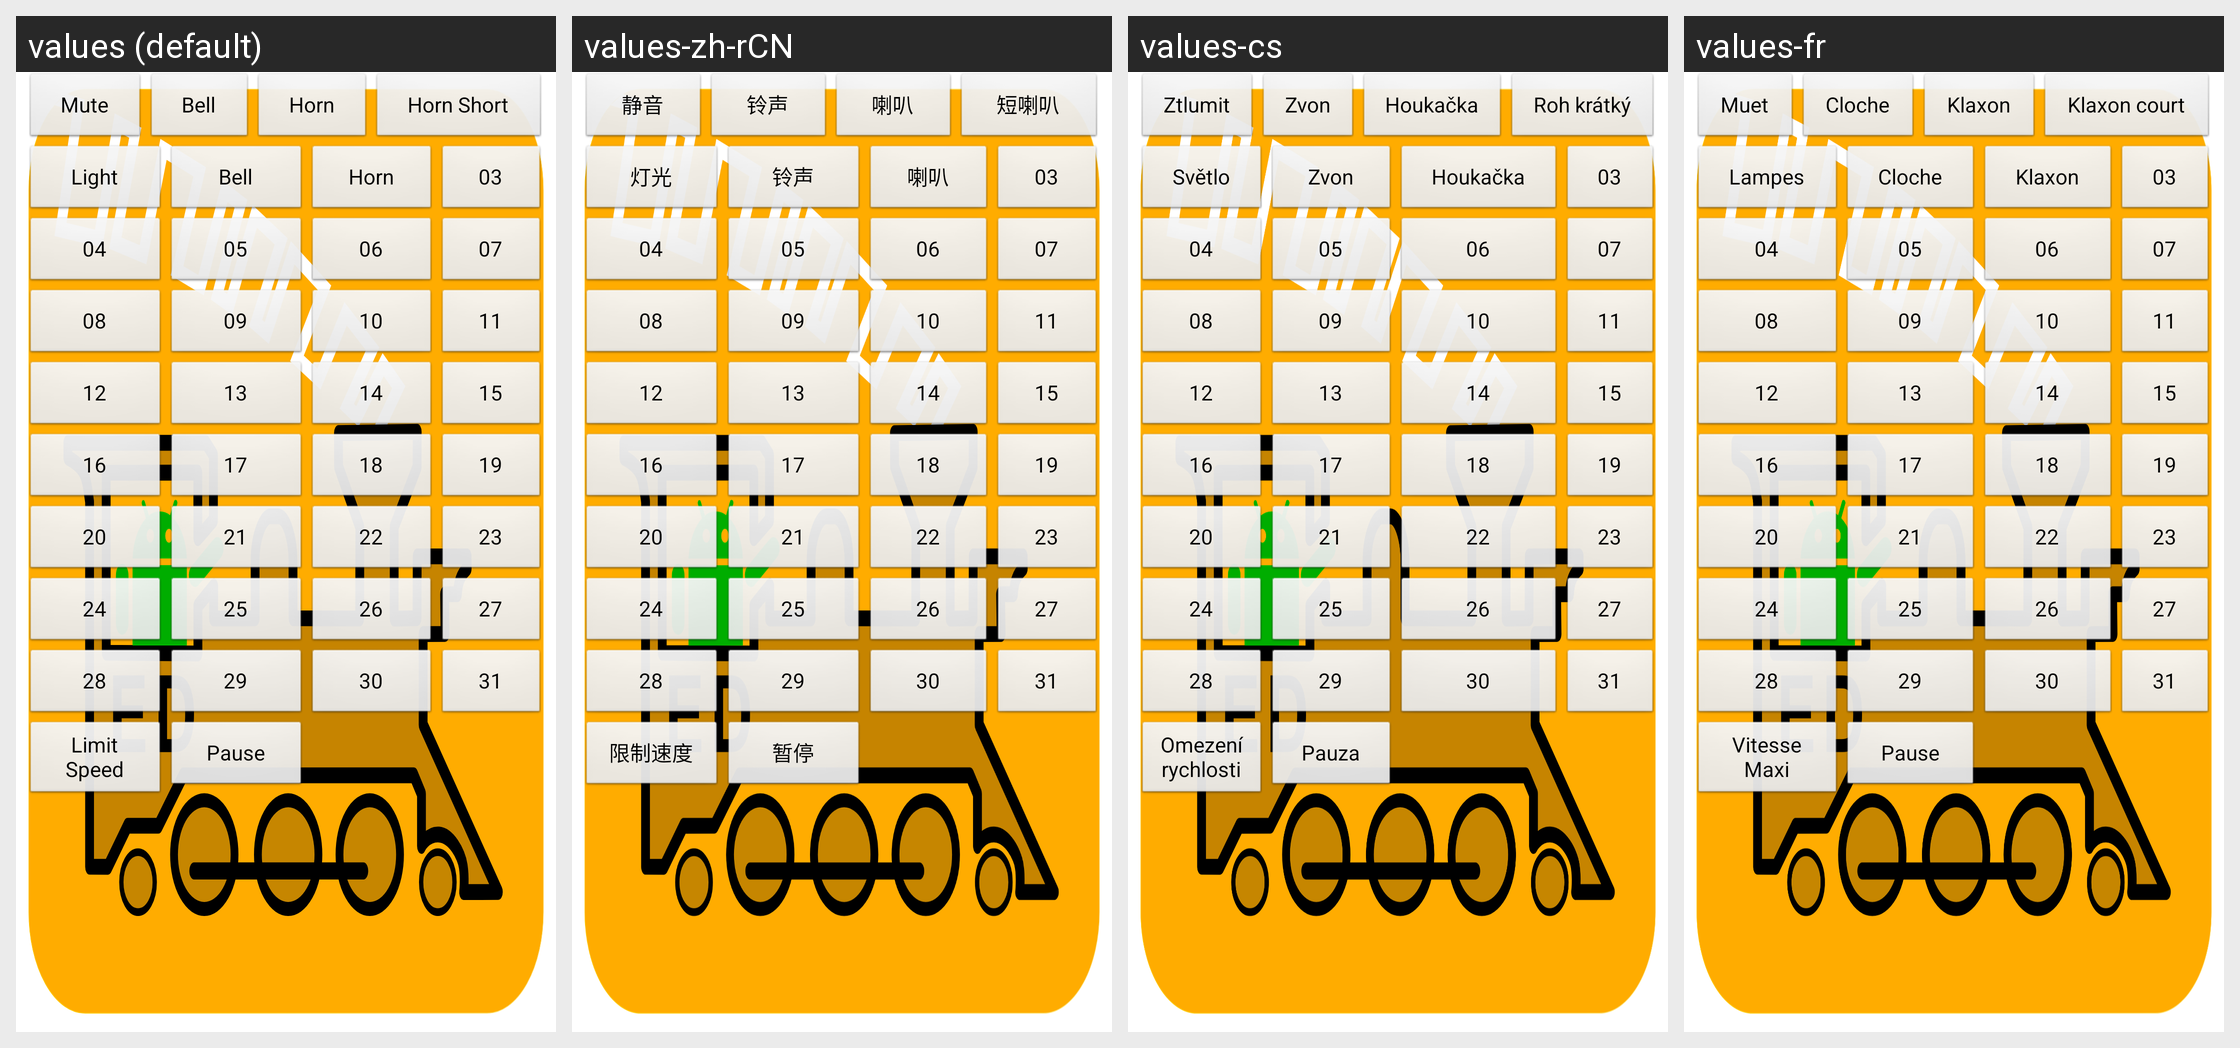

For this localized Android screen grid, give each drawn string resource with its value in every locale shown.
Android screen res/layout/part_function_buttons_horizontal_0.xml rendered under 4 locales, left to right: values (default), values-zh-rCN, values-cs, values-fr. Device: Nexus 5 (rendered at 1080×1920; each locale shown at half size, 540×960, under a caption strip naming it); theme app_splash.
Other locales in the repository, not shown: values-ca, values-de, values-de-rAT, values-de-rCH, values-de-rLI, values-en-rAU, values-en-rCA, values-en-rGB, values-en-rIN, values-en-rNZ, values-en-rSG, values-es, values-fr-rCA, values-it, values-ja, values-pt.
Strings drawn on this screen, with the default value and each locale's value (text and hints the layout hard-codes, and strings that could not be matched under every locale, appear in the picture but are not listed):

deviceSoundsMuteButton
  values: Mute
  values-zh-rCN: 静音
  values-cs: Ztlumit
  values-fr: Muet

functionButton01DefaultValue
  values: Bell
  values-zh-rCN: 铃声
  values-cs: Zvon
  values-fr: Cloche

functionButton02DefaultValue
  values: Horn
  values-zh-rCN: 喇叭
  values-cs: Houkačka
  values-fr: Klaxon

soundsButtonHornShortDefaultValue
  values: Horn Short
  values-zh-rCN: 短喇叭
  values-cs: Roh krátký
  values-fr: Klaxon court

functionButton00DefaultValue
  values: Light
  values-zh-rCN: 灯光
  values-cs: Světlo
  values-fr: Lampes

functionButton03DefaultValue
  values: 03
  values-zh-rCN: 03  [not translated; the default value is used]
  values-cs: 03  [not translated; the default value is used]
  values-fr: 03  [not translated; the default value is used]

functionButton04DefaultValue
  values: 04
  values-zh-rCN: 04  [not translated; the default value is used]
  values-cs: 04  [not translated; the default value is used]
  values-fr: 04  [not translated; the default value is used]

functionButton05DefaultValue
  values: 05
  values-zh-rCN: 05  [not translated; the default value is used]
  values-cs: 05  [not translated; the default value is used]
  values-fr: 05  [not translated; the default value is used]

functionButton06DefaultValue
  values: 06
  values-zh-rCN: 06  [not translated; the default value is used]
  values-cs: 06  [not translated; the default value is used]
  values-fr: 06  [not translated; the default value is used]

functionButton07DefaultValue
  values: 07
  values-zh-rCN: 07  [not translated; the default value is used]
  values-cs: 07  [not translated; the default value is used]
  values-fr: 07  [not translated; the default value is used]

functionButton08DefaultValue
  values: 08
  values-zh-rCN: 08  [not translated; the default value is used]
  values-cs: 08  [not translated; the default value is used]
  values-fr: 08  [not translated; the default value is used]

functionButton09DefaultValue
  values: 09
  values-zh-rCN: 09  [not translated; the default value is used]
  values-cs: 09  [not translated; the default value is used]
  values-fr: 09  [not translated; the default value is used]

functionButton10DefaultValue
  values: 10
  values-zh-rCN: 10  [not translated; the default value is used]
  values-cs: 10  [not translated; the default value is used]
  values-fr: 10  [not translated; the default value is used]

functionButton11DefaultValue
  values: 11
  values-zh-rCN: 11  [not translated; the default value is used]
  values-cs: 11  [not translated; the default value is used]
  values-fr: 11  [not translated; the default value is used]

functionButton12DefaultValue
  values: 12
  values-zh-rCN: 12  [not translated; the default value is used]
  values-cs: 12  [not translated; the default value is used]
  values-fr: 12  [not translated; the default value is used]

functionButton13DefaultValue
  values: 13
  values-zh-rCN: 13  [not translated; the default value is used]
  values-cs: 13  [not translated; the default value is used]
  values-fr: 13  [not translated; the default value is used]

functionButton14DefaultValue
  values: 14
  values-zh-rCN: 14  [not translated; the default value is used]
  values-cs: 14  [not translated; the default value is used]
  values-fr: 14  [not translated; the default value is used]

functionButton15DefaultValue
  values: 15
  values-zh-rCN: 15  [not translated; the default value is used]
  values-cs: 15  [not translated; the default value is used]
  values-fr: 15  [not translated; the default value is used]

functionButton16DefaultValue
  values: 16
  values-zh-rCN: 16  [not translated; the default value is used]
  values-cs: 16  [not translated; the default value is used]
  values-fr: 16  [not translated; the default value is used]

functionButton17DefaultValue
  values: 17
  values-zh-rCN: 17  [not translated; the default value is used]
  values-cs: 17  [not translated; the default value is used]
  values-fr: 17  [not translated; the default value is used]

functionButton18DefaultValue
  values: 18
  values-zh-rCN: 18  [not translated; the default value is used]
  values-cs: 18  [not translated; the default value is used]
  values-fr: 18  [not translated; the default value is used]

functionButton19DefaultValue
  values: 19
  values-zh-rCN: 19  [not translated; the default value is used]
  values-cs: 19  [not translated; the default value is used]
  values-fr: 19  [not translated; the default value is used]

functionButton20DefaultValue
  values: 20
  values-zh-rCN: 20  [not translated; the default value is used]
  values-cs: 20  [not translated; the default value is used]
  values-fr: 20  [not translated; the default value is used]

functionButton21DefaultValue
  values: 21
  values-zh-rCN: 21  [not translated; the default value is used]
  values-cs: 21  [not translated; the default value is used]
  values-fr: 21  [not translated; the default value is used]

functionButton22DefaultValue
  values: 22
  values-zh-rCN: 22  [not translated; the default value is used]
  values-cs: 22  [not translated; the default value is used]
  values-fr: 22  [not translated; the default value is used]

functionButton23DefaultValue
  values: 23
  values-zh-rCN: 23  [not translated; the default value is used]
  values-cs: 23  [not translated; the default value is used]
  values-fr: 23  [not translated; the default value is used]

functionButton24DefaultValue
  values: 24
  values-zh-rCN: 24  [not translated; the default value is used]
  values-cs: 24  [not translated; the default value is used]
  values-fr: 24  [not translated; the default value is used]

functionButton25DefaultValue
  values: 25
  values-zh-rCN: 25  [not translated; the default value is used]
  values-cs: 25  [not translated; the default value is used]
  values-fr: 25  [not translated; the default value is used]

functionButton26DefaultValue
  values: 26
  values-zh-rCN: 26  [not translated; the default value is used]
  values-cs: 26  [not translated; the default value is used]
  values-fr: 26  [not translated; the default value is used]

functionButton27DefaultValue
  values: 27
  values-zh-rCN: 27  [not translated; the default value is used]
  values-cs: 27  [not translated; the default value is used]
  values-fr: 27  [not translated; the default value is used]

functionButton28DefaultValue
  values: 28
  values-zh-rCN: 28  [not translated; the default value is used]
  values-cs: 28  [not translated; the default value is used]
  values-fr: 28  [not translated; the default value is used]

functionButton29DefaultValue
  values: 29
  values-zh-rCN: 29  [not translated; the default value is used]
  values-cs: 29  [not translated; the default value is used]
  values-fr: 29  [not translated; the default value is used]

functionButton30DefaultValue
  values: 30
  values-zh-rCN: 30  [not translated; the default value is used]
  values-cs: 30  [not translated; the default value is used]
  values-fr: 30  [not translated; the default value is used]

functionButton31DefaultValue
  values: 31
  values-zh-rCN: 31  [not translated; the default value is used]
  values-cs: 31  [not translated; the default value is used]
  values-fr: 31  [not translated; the default value is used]

limitSpeedButtonLabel
  values: Limit Speed
  values-zh-rCN: 限制速度
  values-cs: Omezení rychlosti
  values-fr: Vitesse Maxi

pauseSpeedButtonLabel
  values: Pause
  values-zh-rCN: 暂停
  values-cs: Pauza
  values-fr: Pause
